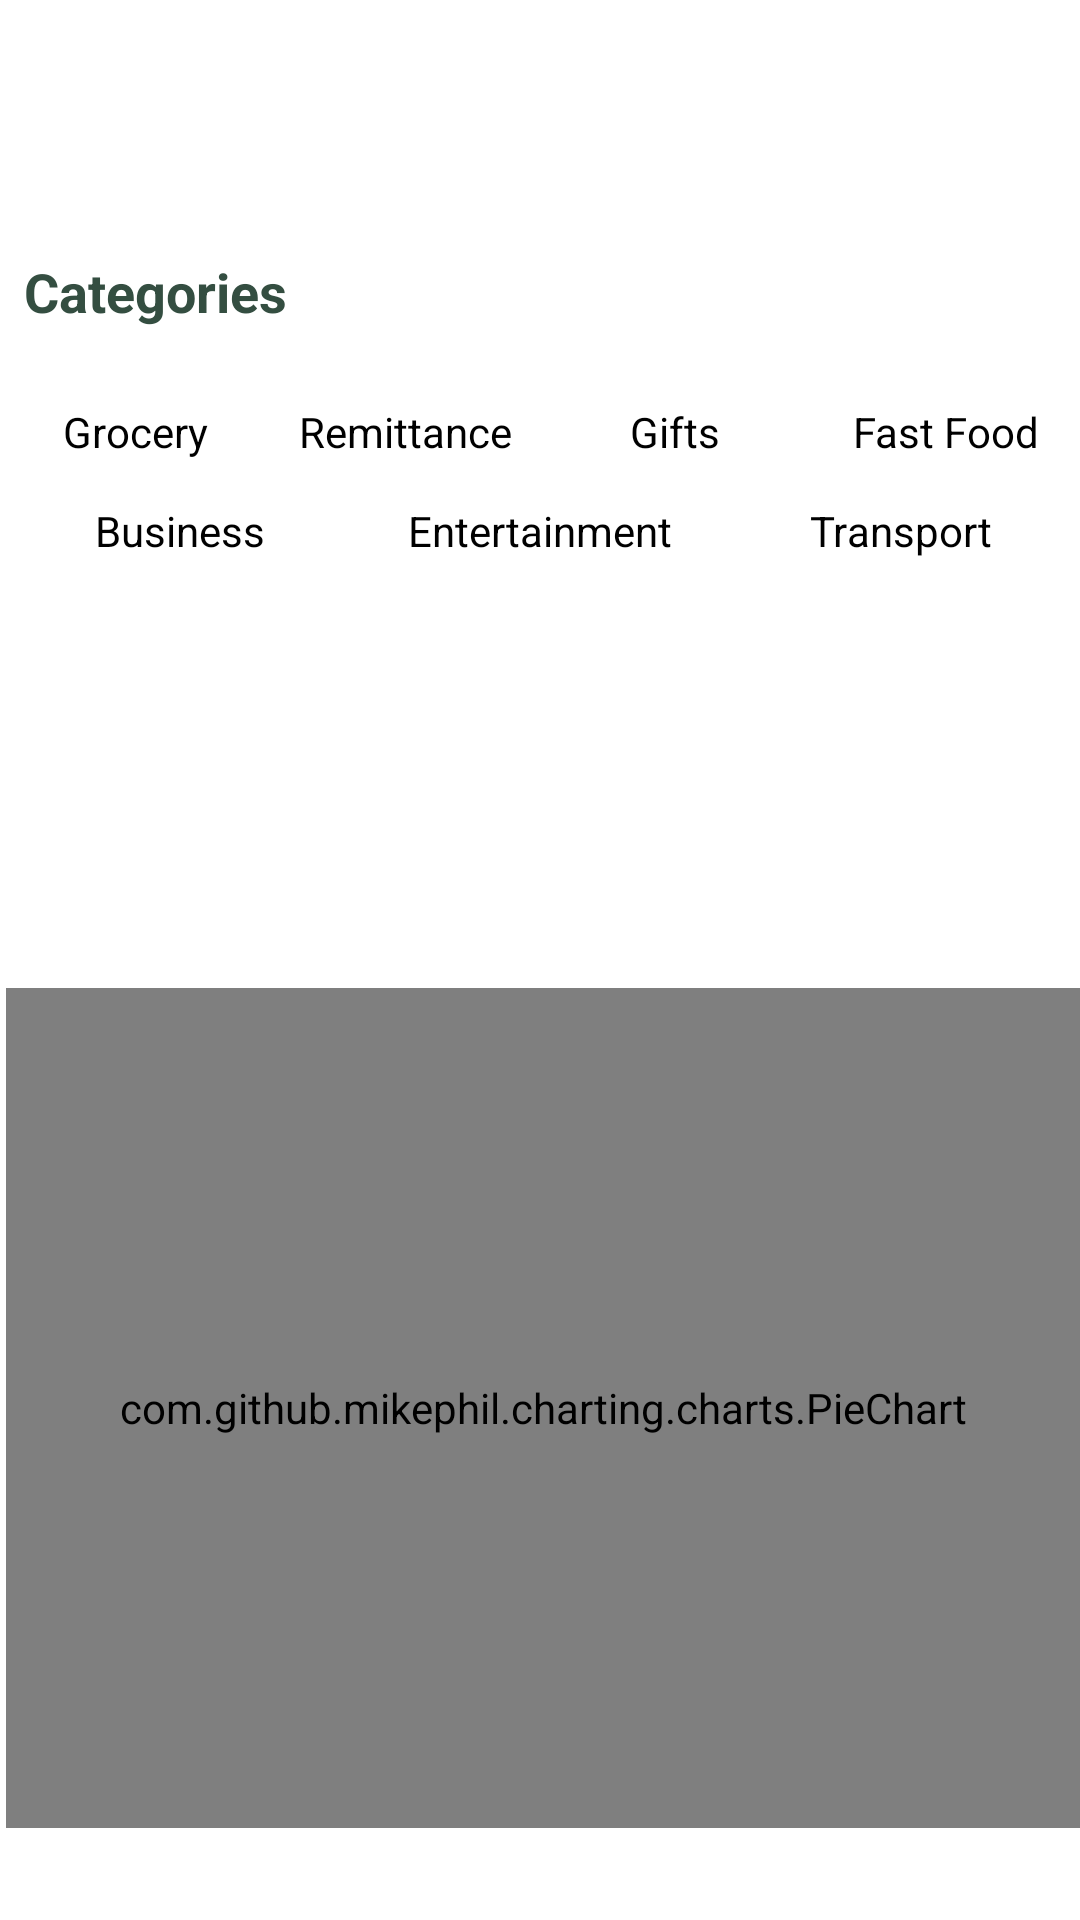

Layout XML and referenced resources for this Android screen:
<!-- AndroidManifest.xml: application theme Theme.AndroidFinanceAppEx -->
<!-- res/layout/fragment_transactions_by_catagory.xml -->
<?xml version="1.0" encoding="utf-8"?>
<androidx.constraintlayout.widget.ConstraintLayout xmlns:android="http://schemas.android.com/apk/res/android"
    xmlns:app="http://schemas.android.com/apk/res-auto"
    android:layout_width="match_parent"
    android:layout_height="match_parent">

    <ImageView
        android:id="@+id/ivArrowBack"
        android:layout_width="20dp"
        android:layout_height="20dp"
        android:layout_marginTop="50dp"
        android:layout_marginStart="16dp"
        android:background="@drawable/arrow_back"

        app:layout_constraintTop_toTopOf="parent"
        app:layout_constraintStart_toStartOf="parent"
        app:layout_constraintEnd_toEndOf="parent"
        app:layout_constraintHorizontal_bias="0.0"/>

    <RelativeLayout
        android:id="@+id/relativeLayout"
        android:layout_width="wrap_content"
        android:layout_height="wrap_content"
        android:fillViewport="true"
        android:orientation="horizontal"
        app:layout_constraintBottom_toBottomOf="parent"
        app:layout_constraintEnd_toEndOf="parent"
        app:layout_constraintStart_toStartOf="parent"
        app:layout_constraintTop_toTopOf="parent">

        <TextView
            android:id="@+id/idTVHead"
            android:layout_width="wrap_content"
            android:layout_height="wrap_content"
            android:layout_marginStart="4dp"
            android:layout_marginTop="50dp"
            android:layout_marginBottom="4dp"
            android:gravity="start"
            android:padding="4dp"
            android:text="Categories"
            android:textAlignment="textStart"
            android:textColor="@color/dark_green"
            android:textSize="18sp"
            android:textStyle="bold" />

        <LinearLayout
            android:id="@+id/llFirst"
            android:layout_width="match_parent"
            android:layout_height="wrap_content"
            android:layout_below="@id/idTVHead"
            android:layout_marginTop="10dp"
            android:orientation="horizontal"
            android:weightSum="4">

            <TextView
                android:layout_width="0dp"
                android:layout_height="wrap_content"
                android:layout_margin="3dp"
                android:layout_weight="1"
                android:drawableLeft="@drawable/ic_circle"
                android:drawableTint="@color/category_grocery"
                android:gravity="center"
                android:padding="4dp"
                android:text="Grocery"
                android:textAlignment="center"
                android:textColor="@color/black" />

            <TextView
                android:layout_width="0dp"
                android:layout_height="wrap_content"
                android:layout_margin="3dp"
                android:layout_weight="1"
                android:drawableLeft="@drawable/ic_circle"
                android:drawableTint="@color/category_remittance"
                android:gravity="center"
                android:padding="4dp"
                android:text="Remittance"
                android:textAlignment="center"
                android:textColor="@color/black" />

            <TextView
                android:layout_width="0dp"
                android:layout_height="wrap_content"
                android:layout_margin="3dp"
                android:layout_weight="1"
                android:drawableLeft="@drawable/ic_circle"
                android:drawableTint="@color/category_gifts"
                android:gravity="center"
                android:padding="4dp"
                android:text="Gifts"
                android:textAlignment="center"
                android:textColor="@color/black" />

            <TextView
                android:layout_width="0dp"
                android:layout_height="wrap_content"
                android:layout_margin="3dp"
                android:layout_weight="1"
                android:drawableLeft="@drawable/ic_circle"
                android:drawableTint="@color/category_fast_food"
                android:gravity="center"
                android:padding="4dp"
                android:text="Fast Food"
                android:textAlignment="center"
                android:textColor="@color/black" />

        </LinearLayout>

        <LinearLayout
            android:id="@+id/llSecond"
            android:layout_width="match_parent"
            android:layout_height="wrap_content"
            android:layout_below="@id/llFirst"
            android:layout_marginTop="0dp"
            android:orientation="horizontal"
            android:weightSum="3">

            <TextView
                android:layout_width="0dp"
                android:layout_height="wrap_content"
                android:layout_margin="3dp"
                android:layout_weight="1"
                android:drawableLeft="@drawable/ic_circle"
                android:drawableTint="@color/category_business"
                android:gravity="center"
                android:padding="4dp"
                android:text="Business"
                android:textAlignment="center"
                android:textColor="@color/black" />

            <TextView
                android:layout_width="0dp"
                android:layout_height="wrap_content"
                android:layout_marginStart="3dp"
                android:layout_marginTop="3dp"
                android:layout_marginEnd="3dp"
                android:layout_marginBottom="3dp"
                android:layout_weight="1"
                android:drawableLeft="@drawable/ic_circle"
                android:drawableTint="@color/category_entertainment"
                android:gravity="center"
                android:padding="4dp"
                android:text="Entertainment"
                android:textAlignment="center"
                android:textColor="@color/black" />

            <TextView
                android:layout_width="0dp"
                android:layout_height="wrap_content"
                android:layout_margin="3dp"
                android:layout_weight="1"
                android:drawableLeft="@drawable/ic_circle"
                android:drawableTint="@color/category_transport"
                android:gravity="center"
                android:padding="4dp"
                android:text="Transport"
                android:textAlignment="center"
                android:textColor="@color/black" />
        </LinearLayout>


        <com.github.mikephil.charting.charts.PieChart
            android:id="@+id/pieChart"
            android:layout_width="325dp"
            android:layout_height="280dp"
            android:layout_below="@+id/idTVHead"
            android:layout_alignParentStart="true"
            android:layout_alignParentEnd="true"
            android:layout_marginStart="2dp"
            android:layout_marginTop="212dp"
            android:layout_marginEnd="0dp" />


    </RelativeLayout>


</androidx.constraintlayout.widget.ConstraintLayout>
<!-- resources referenced by this layout -->
<resources>
  <color name="black">#FF000000</color>
  <color name="category_business">#B07553</color>
  <color name="category_entertainment">#FF448D</color>
  <color name="category_fast_food">#FFA325</color>
  <color name="category_gifts">#496DD4</color>
  <color name="category_grocery">#75D449</color>
  <color name="category_remittance">#FF5342</color>
  <color name="category_transport">#FFCF33</color>
  <color name="dark_green">#344E41</color>
  <style name="Theme.AndroidFinanceAppEx" parent="Theme.MaterialComponents.DayNight.DarkActionBar">
          
          <item name="colorPrimary">@color/dark_green</item>
          <item name="colorPrimaryVariant">@color/light_grey</item>
          <item name="colorOnPrimary">@color/white</item>
          
          <item name="colorSecondary">@color/teal_200</item>
          <item name="colorSecondaryVariant">@color/teal_700</item>
          <item name="colorOnSecondary">@color/black</item>
          
          <item name="android:statusBarColor">?attr/colorPrimaryVariant</item>
          
      </style>
  <color name="light_grey">#C8DBD5</color>
  <color name="white">#FFFFFFFF</color>
  <color name="teal_200">#FF03DAC5</color>
  <color name="teal_700">#FF018786</color>
</resources>
